Dataset: data_split (GitHub, ImAle/IA_CNN_BrainTumor). Classes: glioma, meningioma, no tumor, pituitary tumor.

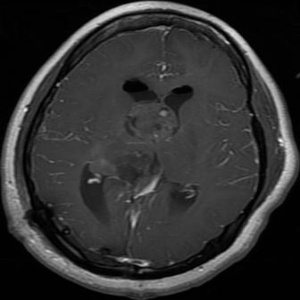
Label: glioma

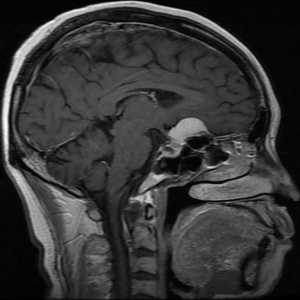
Label: meningioma

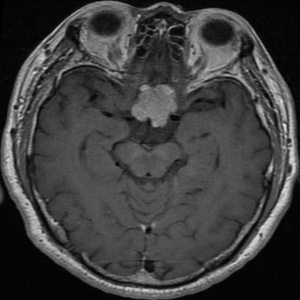
Label: pituitary tumor

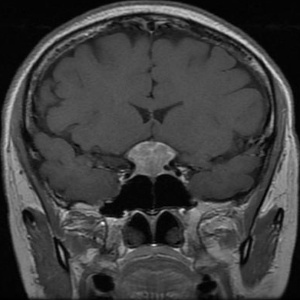
Label: pituitary tumor

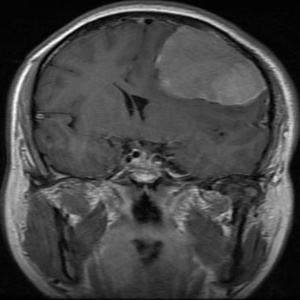
Label: meningioma

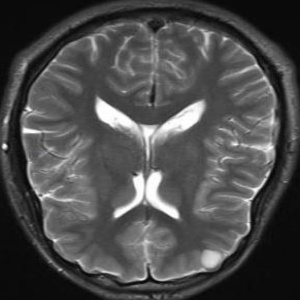
Label: no tumor
